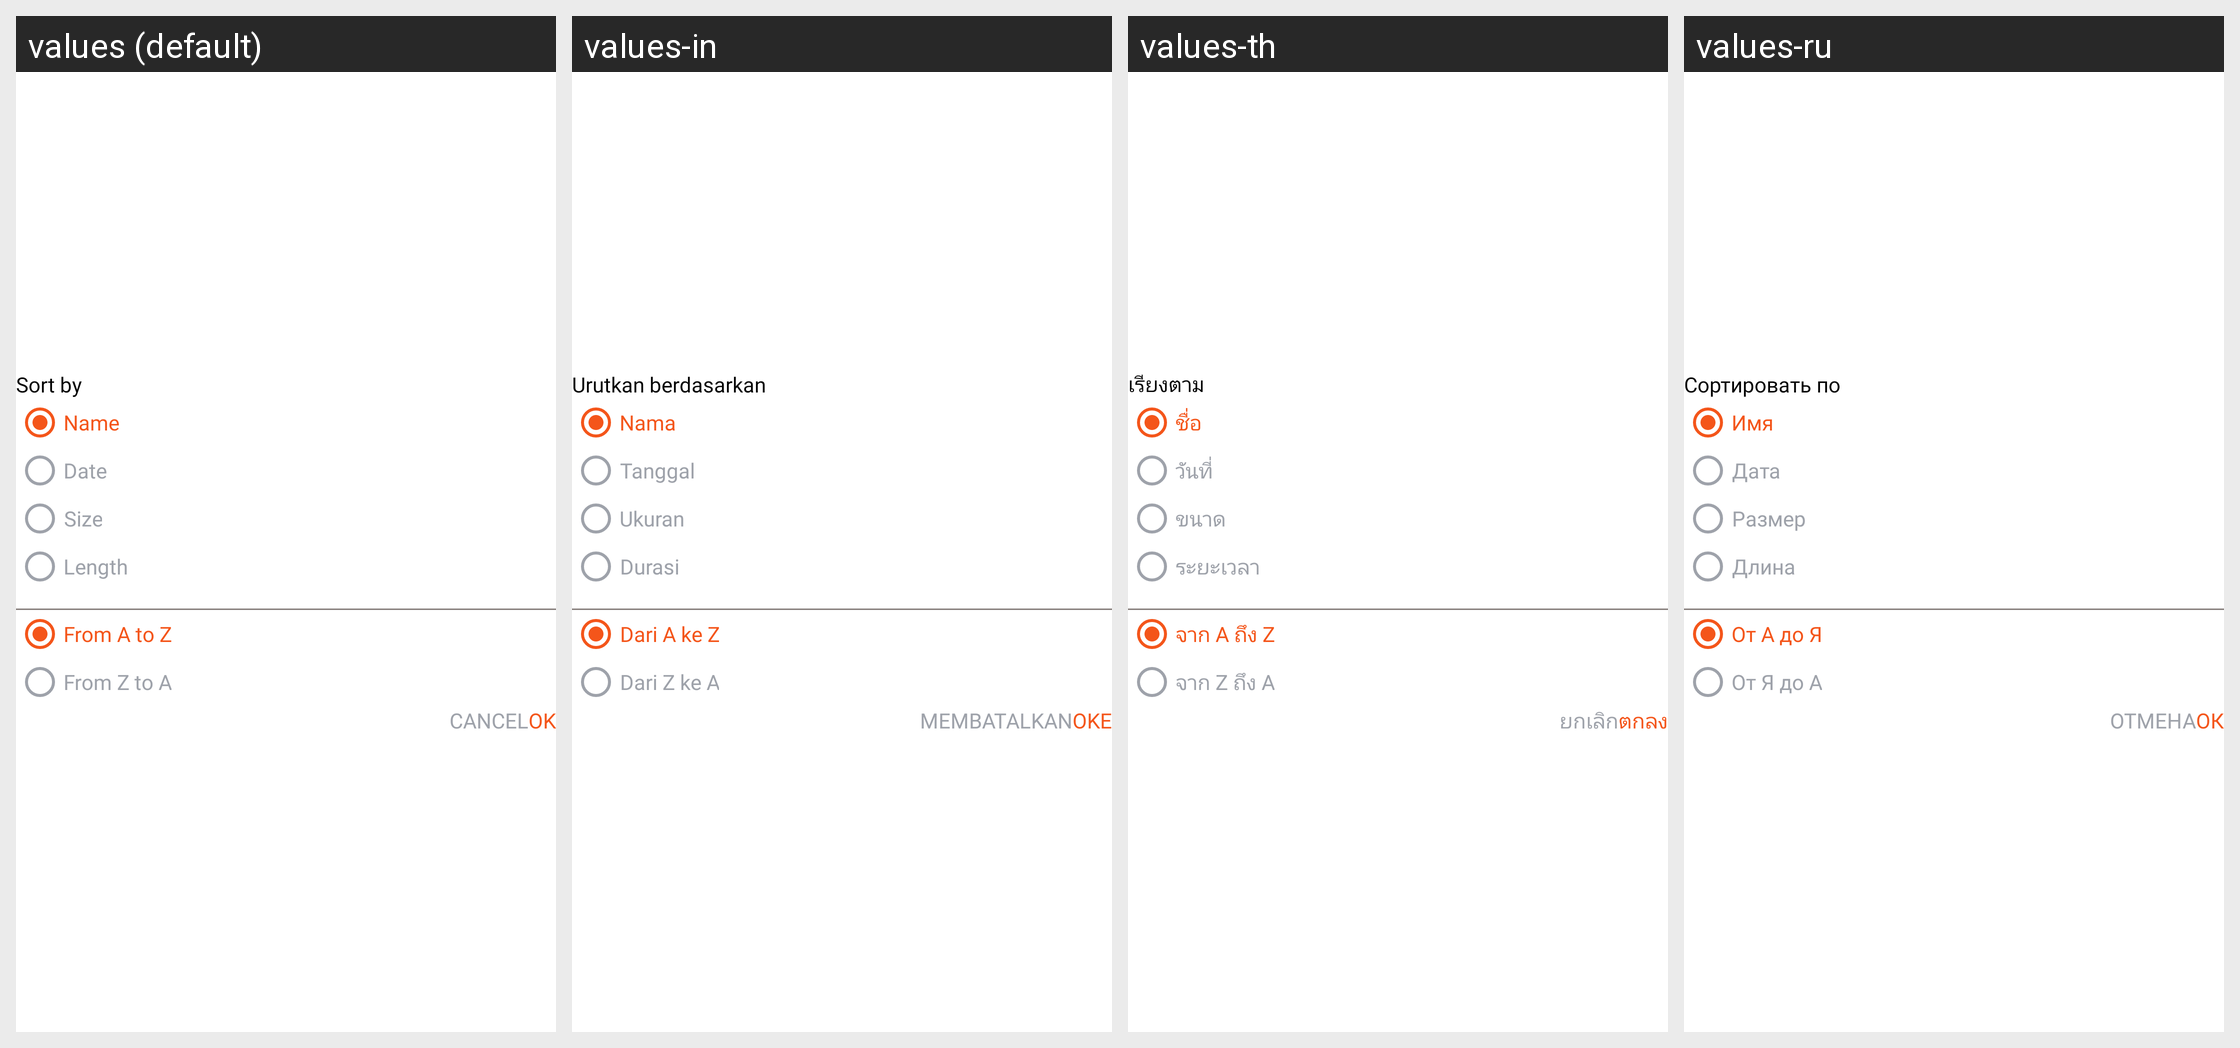

Strings drawn on this Android screen and how each of the app's shown locales translates them:
Android screen res/layout/fragment_videos_sorting_dialog.xml rendered under 4 locales, left to right: values (default), values-in, values-th, values-ru. Device: Nexus 5 (rendered at 1080×1920; each locale shown at half size, 540×960, under a caption strip naming it); theme Theme.BaseProject_2023.
Other locales in the repository, not shown: values-ar, values-es, values-fr, values-ja, values-ko, values-ms, values-pl, values-pt, values-tr, values-vi.
Strings drawn on this screen, with the default value and each locale's value (text and hints the layout hard-codes, and strings that could not be matched under every locale, appear in the picture but are not listed):

sort_by
  values: Sort by
  values-in: Urutkan berdasarkan
  values-th: เรียงตาม
  values-ru: Сортировать по

name
  values: Name
  values-in: Nama
  values-th: ชื่อ
  values-ru: Имя

date
  values: Date
  values-in: Tanggal
  values-th: วันที่
  values-ru: Дата

size
  values: Size
  values-in: Ukuran
  values-th: ขนาด
  values-ru: Размер

length
  values: Length
  values-in: Durasi
  values-th: ระยะเวลา
  values-ru: Длина

from_a_to_z
  values: From A to Z
  values-in: Dari A ke Z
  values-th: จาก A ถึง Z
  values-ru: От А до Я

from_z_to_a
  values: From Z to A
  values-in: Dari Z ke A
  values-th: จาก Z ถึง A
  values-ru: От Я до А

ok
  values: OK
  values-in: OKE
  values-th: ตกลง
  values-ru: ОК

cancel
  values: Cancel
  values-in: MEMBATALKAN
  values-th: ยกเลิก
  values-ru: Отмена
